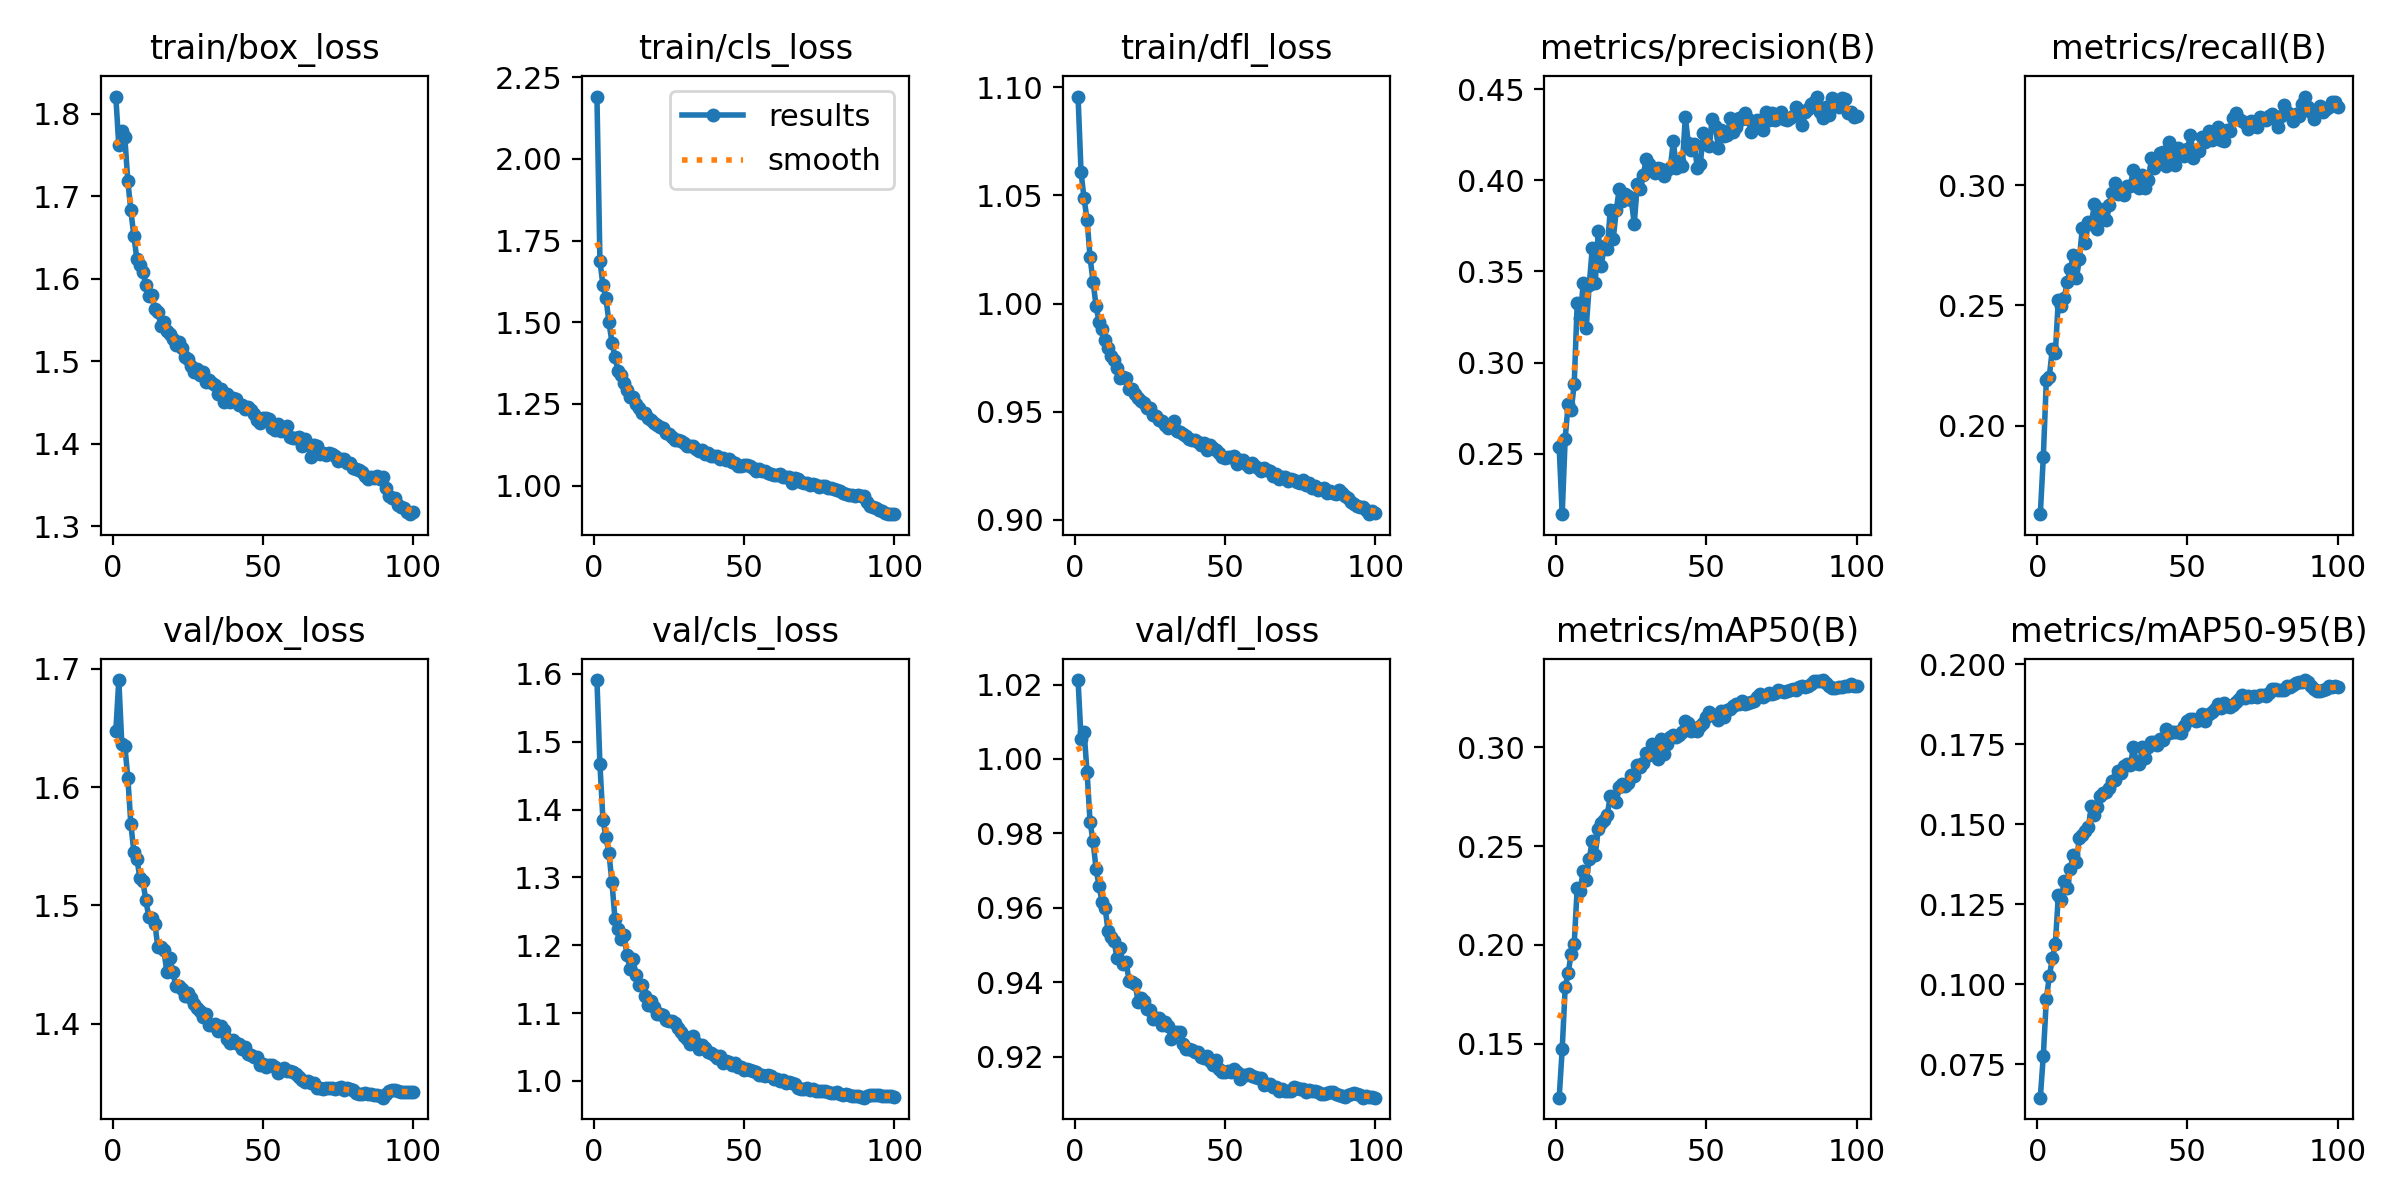

The data file committed next to this chart (first rows):
epoch, train/box_loss, train/cls_loss, train/dfl_loss, metrics/precision(B), metrics/recall(B), metrics/mAP50(B), metrics/mAP50-95(B), val/box_loss, val/cls_loss, val/dfl_loss, lr/pg0, lr/pg1, lr/pg2
1, 1.821, 2.19, 1.096, 0.2535, 0.1631, 0.1226, 0.06461, 1.647, 1.591, 1.021, 0.07002, 0.003331, 0.003331
2, 1.762, 1.687, 1.061, 0.2168, 0.1869, 0.147, 0.07767, 1.69, 1.466, 1.005, 0.03995, 0.006599, 0.006599
3, 1.779, 1.613, 1.049, 0.2583, 0.2188, 0.1786, 0.09536, 1.636, 1.385, 1.007, 0.009821, 0.0098, 0.0098
4, 1.771, 1.573, 1.039, 0.2775, 0.2204, 0.1857, 0.1025, 1.635, 1.359, 0.9965, 0.009703, 0.009703, 0.009703
5, 1.719, 1.5, 1.021, 0.2737, 0.2319, 0.1955, 0.1081, 1.608, 1.335, 0.9831, 0.009703, 0.009703, 0.009703
6, 1.683, 1.438, 1.01, 0.2881, 0.2302, 0.2004, 0.1125, 1.569, 1.293, 0.9779, 0.009604, 0.009604, 0.009604
7, 1.652, 1.395, 0.9988, 0.3325, 0.2523, 0.229, 0.1278, 1.545, 1.239, 0.9704, 0.009505, 0.009505, 0.009505
8, 1.624, 1.35, 0.9915, 0.3244, 0.2497, 0.2274, 0.1265, 1.54, 1.224, 0.9659, 0.009406, 0.009406, 0.009406
9, 1.617, 1.338, 0.988, 0.3436, 0.2533, 0.2376, 0.1324, 1.524, 1.21, 0.9615, 0.009307, 0.009307, 0.009307
10, 1.608, 1.315, 0.9831, 0.319, 0.26, 0.2329, 0.1302, 1.521, 1.215, 0.9601, 0.009208, 0.009208, 0.009208
11, 1.593, 1.294, 0.9796, 0.3424, 0.2651, 0.2433, 0.1362, 1.504, 1.186, 0.9537, 0.009109, 0.009109, 0.009109
12, 1.579, 1.271, 0.9756, 0.3626, 0.2709, 0.2526, 0.1406, 1.49, 1.165, 0.9523, 0.00901, 0.00901, 0.00901
13, 1.58, 1.273, 0.9738, 0.3435, 0.2612, 0.2454, 0.1382, 1.49, 1.18, 0.951, 0.008911, 0.008911, 0.008911
14, 1.563, 1.251, 0.97, 0.3719, 0.2692, 0.2587, 0.1458, 1.485, 1.156, 0.9465, 0.008812, 0.008812, 0.008812
15, 1.56, 1.236, 0.9658, 0.3529, 0.2824, 0.2616, 0.1467, 1.465, 1.142, 0.9492, 0.008713, 0.008713, 0.008713
16, 1.543, 1.222, 0.9661, 0.3636, 0.2759, 0.263, 0.1479, 1.464, 1.141, 0.9449, 0.008614, 0.008614, 0.008614
17, 1.548, 1.221, 0.9654, 0.3621, 0.2848, 0.2657, 0.1491, 1.462, 1.125, 0.9455, 0.008515, 0.008515, 0.008515
18, 1.536, 1.208, 0.9606, 0.3835, 0.2838, 0.2754, 0.1557, 1.444, 1.112, 0.9404, 0.008416, 0.008416, 0.008416
19, 1.534, 1.201, 0.9603, 0.3679, 0.2923, 0.2737, 0.1529, 1.455, 1.118, 0.9403, 0.008317, 0.008317, 0.008317
20, 1.527, 1.191, 0.9583, 0.3834, 0.282, 0.2724, 0.1554, 1.444, 1.109, 0.9397, 0.008218, 0.008218, 0.008218
21, 1.52, 1.186, 0.9563, 0.3954, 0.29, 0.2797, 0.1588, 1.432, 1.099, 0.9347, 0.008119, 0.008119, 0.008119
22, 1.523, 1.18, 0.9549, 0.3888, 0.2892, 0.2812, 0.1599, 1.432, 1.098, 0.9357, 0.00802, 0.00802, 0.00802
23, 1.516, 1.175, 0.954, 0.3922, 0.2854, 0.2804, 0.1601, 1.43, 1.097, 0.935, 0.007921, 0.007921, 0.007921
24, 1.506, 1.16, 0.9519, 0.3915, 0.2916, 0.2819, 0.1615, 1.424, 1.09, 0.9329, 0.007822, 0.007822, 0.007822
25, 1.503, 1.157, 0.9515, 0.3892, 0.2969, 0.2859, 0.1635, 1.426, 1.088, 0.9327, 0.007723, 0.007723, 0.007723
26, 1.494, 1.149, 0.9485, 0.3761, 0.301, 0.2853, 0.1638, 1.422, 1.088, 0.9302, 0.007624, 0.007624, 0.007624
27, 1.488, 1.141, 0.9478, 0.3978, 0.2964, 0.2911, 0.1668, 1.417, 1.085, 0.9305, 0.007525, 0.007525, 0.007525
28, 1.49, 1.141, 0.9463, 0.395, 0.2975, 0.2899, 0.1661, 1.413, 1.078, 0.9305, 0.007426, 0.007426, 0.007426
29, 1.483, 1.136, 0.9456, 0.403, 0.2961, 0.2923, 0.1683, 1.411, 1.071, 0.9286, 0.007327, 0.007327, 0.007327
30, 1.487, 1.131, 0.9439, 0.4116, 0.2999, 0.2972, 0.169, 1.406, 1.065, 0.9294, 0.007228, 0.007228, 0.007228
31, 1.475, 1.123, 0.9425, 0.4088, 0.2999, 0.2961, 0.1684, 1.408, 1.062, 0.9283, 0.007129, 0.007129, 0.007129
32, 1.478, 1.123, 0.9434, 0.4061, 0.3066, 0.3018, 0.1743, 1.399, 1.054, 0.9249, 0.00703, 0.00703, 0.00703
33, 1.474, 1.121, 0.9455, 0.4038, 0.3021, 0.2959, 0.1694, 1.399, 1.066, 0.9266, 0.006931, 0.006931, 0.006931
34, 1.472, 1.113, 0.9411, 0.4067, 0.2989, 0.2942, 0.1688, 1.4, 1.056, 0.9267, 0.006832, 0.006832, 0.006832
35, 1.461, 1.107, 0.9407, 0.4063, 0.3043, 0.3043, 0.1743, 1.394, 1.047, 0.9267, 0.006733, 0.006733, 0.006733
36, 1.467, 1.109, 0.9395, 0.4024, 0.2989, 0.2966, 0.1708, 1.398, 1.053, 0.9234, 0.006634, 0.006634, 0.006634
37, 1.451, 1.097, 0.9385, 0.4058, 0.3021, 0.3015, 0.1741, 1.395, 1.048, 0.9222, 0.006535, 0.006535, 0.006535
38, 1.461, 1.101, 0.9371, 0.4068, 0.3113, 0.3053, 0.1757, 1.387, 1.042, 0.9221, 0.006436, 0.006436, 0.006436
39, 1.451, 1.092, 0.9371, 0.4215, 0.3071, 0.3065, 0.1758, 1.383, 1.042, 0.9218, 0.006337, 0.006337, 0.006337
40, 1.456, 1.092, 0.9371, 0.4066, 0.3095, 0.3054, 0.1749, 1.386, 1.039, 0.9213, 0.006238, 0.006238, 0.006238
41, 1.454, 1.091, 0.936, 0.4104, 0.3136, 0.3065, 0.1766, 1.384, 1.034, 0.9213, 0.006139, 0.006139, 0.006139
42, 1.447, 1.081, 0.9345, 0.4079, 0.3137, 0.3076, 0.1765, 1.383, 1.037, 0.9199, 0.00604, 0.00604, 0.00604
43, 1.447, 1.086, 0.9356, 0.4347, 0.3078, 0.3131, 0.1799, 1.378, 1.027, 0.9197, 0.005941, 0.005941, 0.005941
44, 1.443, 1.079, 0.9324, 0.4202, 0.3182, 0.3123, 0.1785, 1.381, 1.029, 0.9202, 0.005842, 0.005842, 0.005842
45, 1.444, 1.08, 0.9344, 0.4164, 0.3112, 0.3082, 0.1789, 1.375, 1.028, 0.9188, 0.005743, 0.005743, 0.005743
46, 1.442, 1.072, 0.9334, 0.4199, 0.3086, 0.31, 0.179, 1.374, 1.023, 0.9179, 0.005644, 0.005644, 0.005644
47, 1.436, 1.069, 0.9322, 0.4066, 0.3154, 0.3082, 0.1788, 1.372, 1.027, 0.9191, 0.005545, 0.005545, 0.005545
48, 1.429, 1.061, 0.931, 0.409, 0.3134, 0.3107, 0.1784, 1.372, 1.02, 0.9167, 0.005446, 0.005446, 0.005446
49, 1.425, 1.06, 0.929, 0.426, 0.3122, 0.3122, 0.1809, 1.365, 1.021, 0.916, 0.005347, 0.005347, 0.005347
50, 1.432, 1.064, 0.9287, 0.4197, 0.3151, 0.3152, 0.1823, 1.366, 1.017, 0.9161, 0.005248, 0.005248, 0.005248
51, 1.431, 1.064, 0.9293, 0.4191, 0.3209, 0.318, 0.1831, 1.364, 1.018, 0.9162, 0.005149, 0.005149, 0.005149
52, 1.43, 1.06, 0.9289, 0.4334, 0.3116, 0.3162, 0.1828, 1.365, 1.016, 0.9159, 0.00505, 0.00505, 0.00505
53, 1.419, 1.054, 0.9293, 0.43, 0.3149, 0.3156, 0.1822, 1.365, 1.014, 0.9167, 0.004951, 0.004951, 0.004951
54, 1.417, 1.046, 0.926, 0.4179, 0.3141, 0.3137, 0.1828, 1.364, 1.013, 0.9159, 0.004852, 0.004852, 0.004852
55, 1.425, 1.051, 0.9276, 0.4275, 0.3199, 0.3185, 0.1846, 1.359, 1.009, 0.9141, 0.004753, 0.004753, 0.004753
56, 1.415, 1.044, 0.9277, 0.4243, 0.3181, 0.3154, 0.1823, 1.361, 1.009, 0.9153, 0.004654, 0.004654, 0.004654
57, 1.417, 1.045, 0.9259, 0.425, 0.3227, 0.3189, 0.1845, 1.363, 1.008, 0.9151, 0.004555, 0.004555, 0.004555
58, 1.422, 1.039, 0.9242, 0.4342, 0.3189, 0.3193, 0.1851, 1.361, 1.008, 0.9155, 0.004456, 0.004456, 0.004456
59, 1.408, 1.035, 0.926, 0.4266, 0.3218, 0.3211, 0.1862, 1.36, 1.007, 0.9149, 0.004357, 0.004357, 0.004357
60, 1.407, 1.034, 0.9248, 0.4292, 0.3241, 0.322, 0.1877, 1.359, 1.003, 0.9145, 0.004258, 0.004258, 0.004258
... 40 more rows
